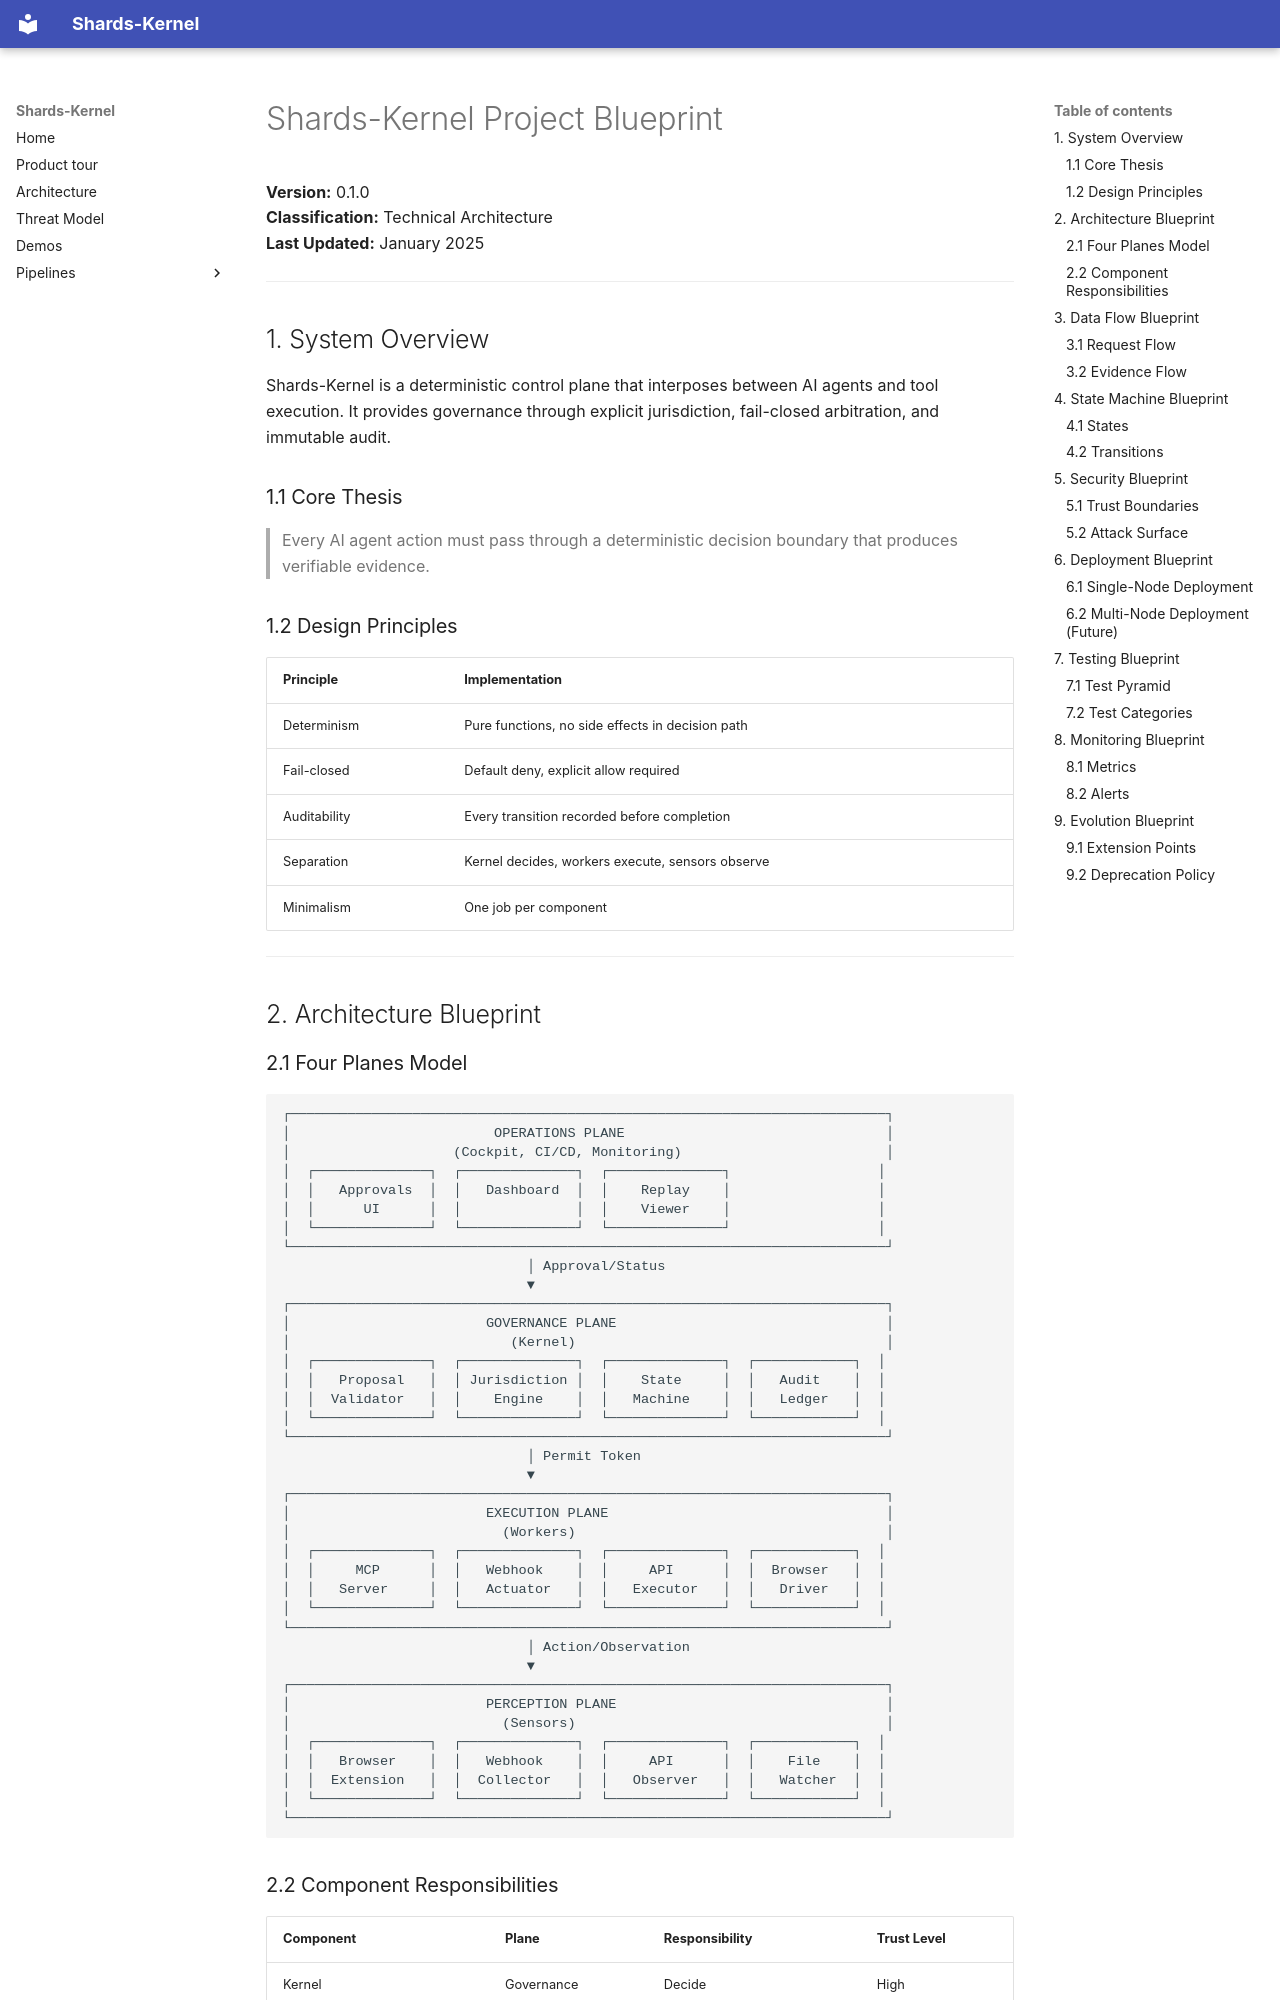

repository: Shards-foundation/Shards-kernel · page: roadmap/BLUEPRINT/index.html · generator: mkdocs

# Shards-Kernel Project Blueprint

**Version:** 0.1.0  
**Classification:** Technical Architecture  
**Last Updated:** January 2025

---

## 1. System Overview

Shards-Kernel is a deterministic control plane that interposes between AI agents and tool execution. It provides governance through explicit jurisdiction, fail-closed arbitration, and immutable audit.

### 1.1 Core Thesis

> Every AI agent action must pass through a deterministic decision boundary that produces verifiable evidence.

### 1.2 Design Principles

| Principle | Implementation |
|-----------|----------------|
| Determinism | Pure functions, no side effects in decision path |
| Fail-closed | Default deny, explicit allow required |
| Auditability | Every transition recorded before completion |
| Separation | Kernel decides, workers execute, sensors observe |
| Minimalism | One job per component |

---

## 2. Architecture Blueprint
